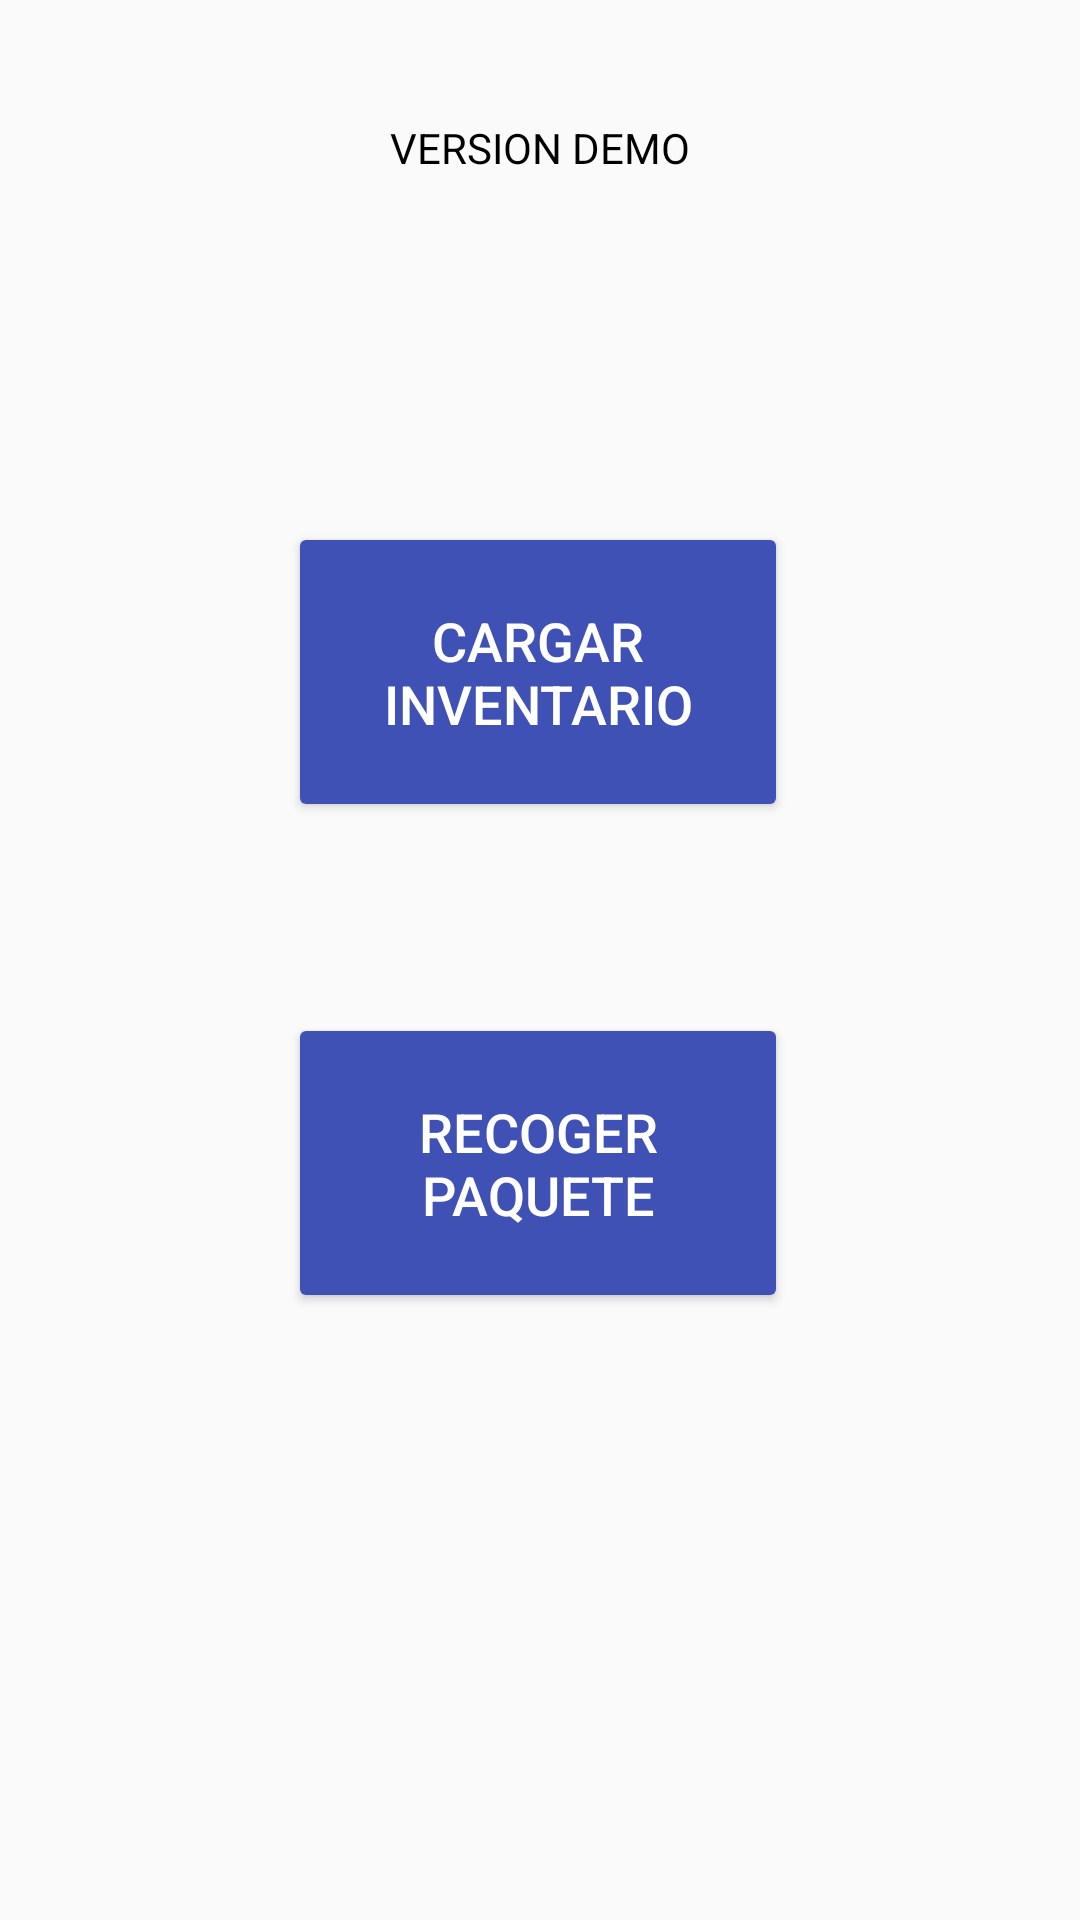

Here is an Android app screen rendered from its layout file. Give the layout XML and the strings, colors and styles it references.
<!-- AndroidManifest.xml: application theme Theme.CasilleroInteligenteCSS -->
<!-- res/layout/activity_main.xml -->
<?xml version="1.0" encoding="utf-8"?>
<android.support.constraint.ConstraintLayout xmlns:android="http://schemas.android.com/apk/res/android"
    xmlns:app="http://schemas.android.com/apk/res-auto"
    xmlns:tools="http://schemas.android.com/tools"
    android:layout_width="match_parent"
    android:layout_height="match_parent"
    tools:context=".MainActivity">

    <TextView
        android:layout_width="wrap_content"
        android:layout_height="wrap_content"
        android:text="@string/version_demo"
        android:textColor="#000000"
        android:textSize="14sp"
        app:layout_constraintBottom_toBottomOf="parent"
        app:layout_constraintEnd_toEndOf="parent"
        app:layout_constraintStart_toStartOf="parent"
        app:layout_constraintTop_toTopOf="parent"
        app:layout_constraintVertical_bias="0.064" />

    <Button
        android:id="@+id/btn_cargar_inventario"
        android:layout_width="500px"
        android:layout_height="300px"
        android:backgroundTint="#3F51B5"
        android:text="@string/cargar_inventario"
        android:textColor="#FFFFFF"
        android:textSize="18sp"
        app:layout_constraintBottom_toBottomOf="parent"
        app:layout_constraintEnd_toEndOf="parent"
        app:layout_constraintHorizontal_bias="0.497"
        app:layout_constraintStart_toStartOf="parent"
        app:layout_constraintTop_toTopOf="parent"
        app:layout_constraintVertical_bias="0.322" />

    <Button
        android:id="@+id/btn_recoger_paquete"
        android:layout_width="500px"
        android:layout_height="300px"
        android:backgroundTint="#3F51B5"
        android:text="@string/recoger_paquete"
        android:textColor="#FFFFFF"
        android:textSize="18sp"
        app:layout_constraintBottom_toBottomOf="parent"
        app:layout_constraintEnd_toEndOf="parent"
        app:layout_constraintHorizontal_bias="0.497"
        app:layout_constraintStart_toStartOf="parent"
        app:layout_constraintTop_toTopOf="parent"
        app:layout_constraintVertical_bias="0.625" />

</android.support.constraint.ConstraintLayout>
<!-- resources referenced by this layout -->
<resources>
  <string name="cargar_inventario">CARGAR INVENTARIO</string>
  <string name="recoger_paquete">RECOGER PAQUETE</string>
  <string name="version_demo">VERSION DEMO</string>
  <style name="Theme.CasilleroInteligenteCSS" parent="Theme.AppCompat.Light.DarkActionBar">
          
          <item name="colorPrimary">@color/blue_900</item>
          <item name="colorPrimaryDark">@color/blue_900</item>
          <item name="colorAccent">@color/purple_200</item>
          
      </style>
  <color name="blue_900">#FF0D47A1</color>
  <color name="purple_200">#FFBB86FC</color>
</resources>
